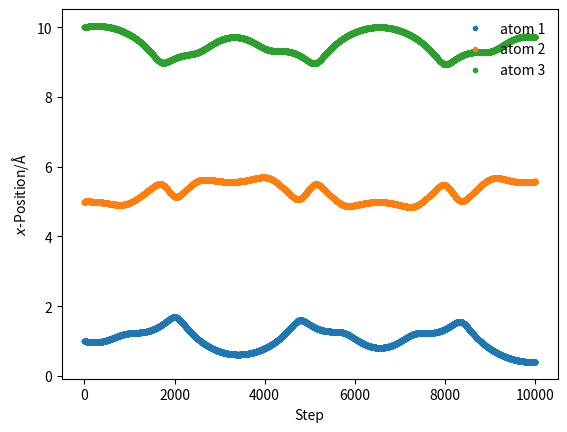

Write Python code to recreate this figure.
#!/bin/python3

import numpy as np
import matplotlib.pyplot as plt

class constants:
    R   = 8.3144621       # J/mol/K
    N   = 6.02214129e23   # 1/mol
    k_b = 1.380649e-23    # J/K
    e   = 1.602176634e-19 # C
    u   = 1.660539066e-27 # kg

class Atom:
    def __init__(self, idx, name, x, mass, charge, lj_epsilon, lj_sigma):
        self.idx        = idx
        self.name       = name
        self.mass       = mass
        self.charge     = charge
        self.lj_epsilon = lj_epsilon
        self.lj_sigma   = lj_sigma
        self.x          = x
        self.v          = 0
        self.a          = 0
        self.a_new      = 0

def LJ_force(r, epsilon, sigma):
    repulsive  = 48 * epsilon * sigma**12 / r**13
    attractive = 24 * epsilon * sigma**6  / r**7

    return repulsive - attractive

def generate_velocities(AtomList, T):
    for Atom in AtomList:
        BoltzmannFactor = constants.k_b * T
        BoltzmannFactor = BoltzmannFactor / (Atom.mass * constants.e)
        BoltzmannFactor = BoltzmannFactor**0.5
        Atom.v          = BoltzmannFactor * (np.random.rand() - 0.5)

def get_accelerations(AtomList):
    def reduce(forcegrid):
        reduced = len(forcegrid) * [0]

        for i in range(0, len(forcegrid)):
            for j in range(0, len(forcegrid)):
                reduced[i] += forcegrid[j][i]

        return reduced
    
    accel_x = [[0] * len(AtomList) for i in range(len(AtomList))]
        
    for i in range(0, len(AtomList) - 1):
        for j in range(i + 1, len(AtomList)):
            
            r_x = AtomList[j].x - AtomList[i].x
            
            rmag = (r_x**2)**0.5
            
            force_scalar = LJ_force(rmag, AtomList[i].lj_epsilon, AtomList[i].lj_sigma)

            force_x = force_scalar * r_x / rmag
            
            accel_x[i][j] =   force_x / AtomList[i].mass
            accel_x[j][i] = - force_x / AtomList[j].mass

    accels = reduce(accel_x)
    
    for i in range(0, len(AtomList)):
        AtomList[i].a_new = accels[i]

# Velocity-Verlet integrator.
def integrate(AtomList, dt):
    for Atom in AtomList:
        Atom.x += Atom.v * dt + 0.5 * Atom.a * dt * dt
        Atom.v += 0.5 * (Atom.a + Atom.a_new) * dt
        Atom.a  = Atom.a_new

# Write coordinates to a .pdb trajectory file
def writeFrame(AtomList, step):
    with open("traj.pdb", "a+") as file:
        
        file.write("MODEL        {}\n".format(step))
        
        for Atom in AtomList:
            file.write("{:6s}{:5d} {:^4s}{:1s}{:4s}{:1s}{:4d}{:1s}   {:8.3f}{:8.3f}{:8.3f}\n".format('ATOM', Atom.idx, Atom.name, '', Atom.name, '', Atom.idx, '', Atom.x, 0.0, 0.0))
        
        file.write('TER\nENDMDL\n')

# Run MD simulation.
def run_md(AtomList, dt, nsteps, T):
    # 1 INPUT INITIAL CONDITIONS

        # Initialize list of positions for old output function.
    positionList = [[Atom.x for Atom in AtomList]]
    
        # Initial velocity from Maxwell-Boltzmann distribution.
    generate_velocities(AtomList, T)

        # Update user.
    print("initial positions:  {:.4f}, {:.4f}, {:.4f}".format(AtomList[0].x, AtomList[1].x, AtomList[2].x))
    print("initial velocities: {:.4f}, {:.4f}, {:.4f}".format(AtomList[0].v, AtomList[1].v, AtomList[2].v))

    for step in range(nsteps):
        # 2 COMPUTE FORCE
        get_accelerations(AtomList)

        # 3 UPDATE CONFIGURATION
        integrate(AtomList, dt)

        # 4 OUTPUT STEP
        writeFrame(AtomList, step + 1)
        positionList.append([Atom.x for Atom in AtomList])

    return positionList

# MAIN #########################################################################

AtomList = [
    Atom(1, 'ARG', 1.0,  39.948, 0, 0.0103, 3.4),
    Atom(2, 'ARG', 5.0,  39.948, 0, 0.0103, 3.4),
    Atom(3, 'ARG', 10.0, 39.948, 0, 0.0103, 3.4)
    ]

sim_pos = run_md(AtomList=AtomList, dt=0.1, nsteps=10000, T=300)

atom1 = len(sim_pos) * [0]
atom2 = len(sim_pos) * [0]
atom3 = len(sim_pos) * [0]

for i in range(0, len(sim_pos)):
    atom1[i] = sim_pos[i][0]
    atom2[i] = sim_pos[i][1]
    atom3[i] = sim_pos[i][2]

plt.plot(atom1, '.', label='atom 1')
plt.plot(atom2, '.', label='atom 2')
plt.plot(atom3, '.', label='atom 3')

plt.xlabel(r'Step')
plt.ylabel(r'$x$-Position/Å')
plt.legend(frameon=False)
plt.show()
